Run: headless pygame with SDL's dummy video driver; simulated clock (each Clock.tick advances the game by its frame time, no real sleeping); random seed 0; keys injected as events and as key.get_pressed() state; mouse plan: one left click at the window centre at the start of phase 2, then a move to the lower-right quarter at the start of phase 3.
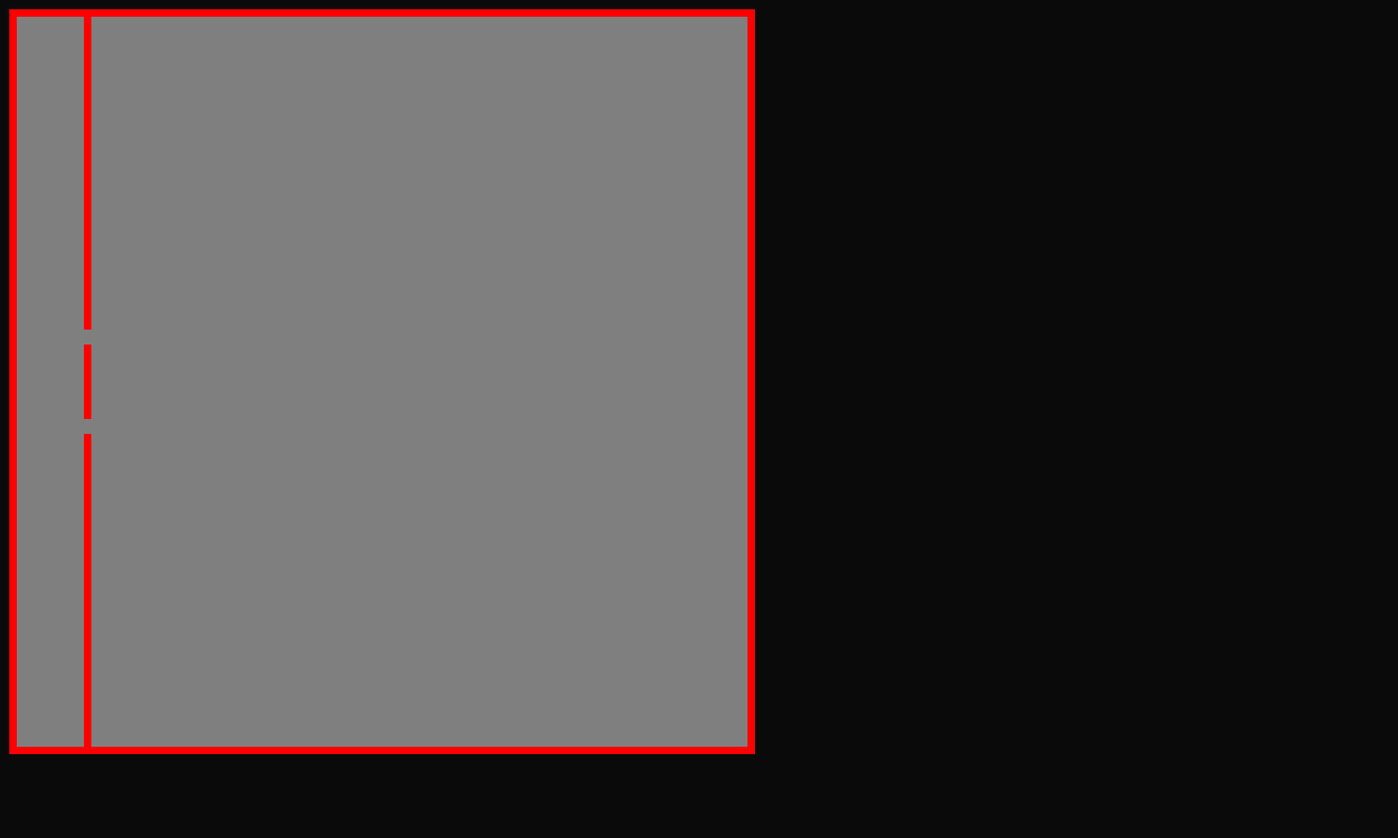
Frame 1 of 4 · flips 1–60 · no input
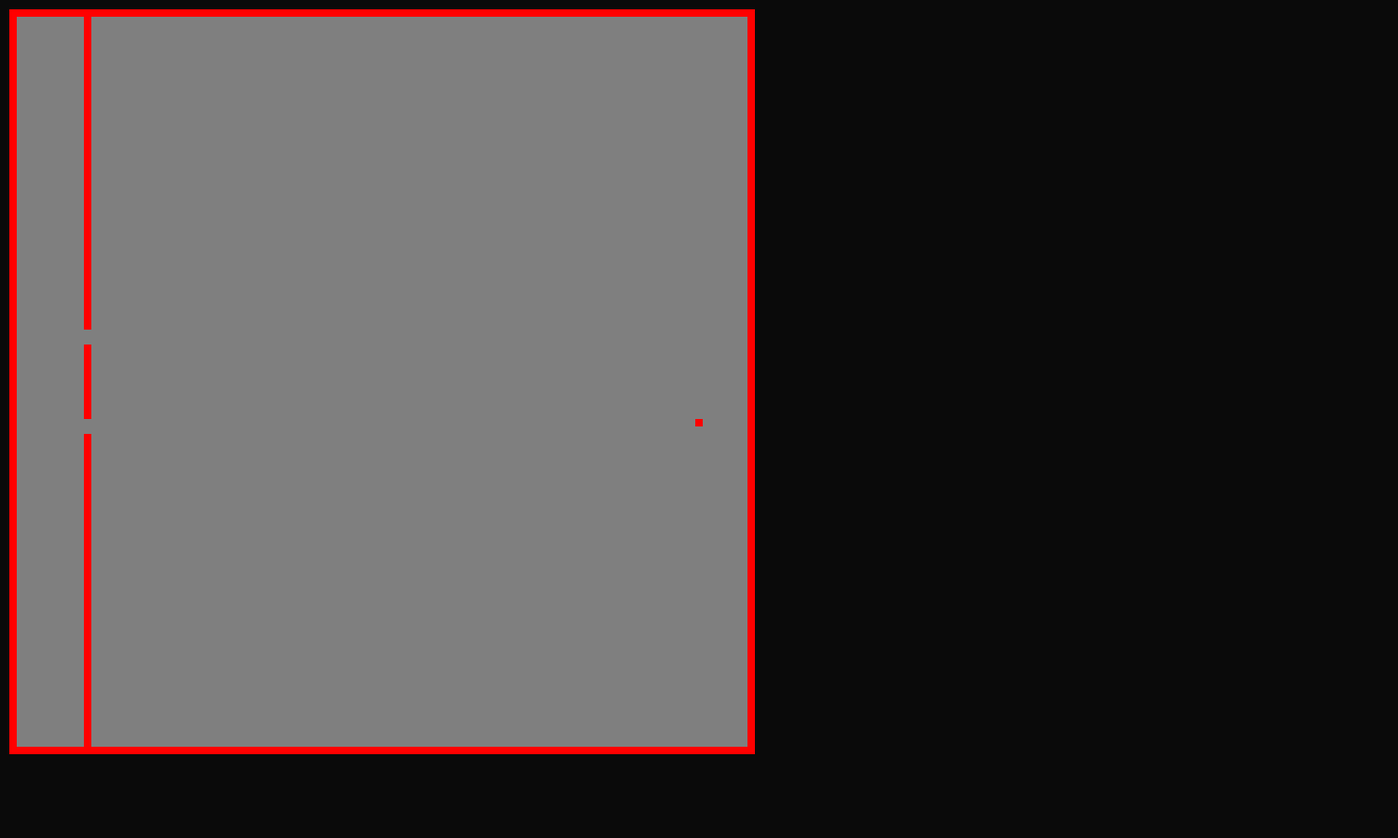
Frame 2 of 4 · flips 61–180 · clicked the window centre · tapped SPACE, RETURN · held RIGHT (→), D
Frame 3 of 4 · flips 181–300 · moved the mouse to the lower-right quarter · held DOWN (↓), S · screen unchanged from frame 2, image omitted
Frame 4 of 4 · flips 301–420 · held LEFT (←), A, UP (↑), W · screen unchanged from frame 3, image omitted

The pygame program that drew these frames:

import pygame
from pygame.locals import *
from math import sin, pi

def apply_test(buff1, buff2):
    dam = 1
    n = len(buff1[0])
    re = [[0 for i in range(n)] for j in range(n)]
    for x in range(1,n-1):
        for y in range(1,n-1):
            re[y][x] = dam*(( buff1[y-1][x] + buff1[y+1][x] + buff1[y][x-1] + buff1[y][x+1])/2 - buff2[y][x])

    buff2[:] = buff1
    buff1[:] = re

def apply(buff1, buff2):
    dam = 1
    n = len(buff1[0])
    re = [[0 for i in range(n)] for j in range(n)]
    for x in range(1,n-1):
        for y in range(1,n-1):
            com = (buff1[y-1][x-1] + buff1[y+1][x-1] + buff1[y+1][x+1] + buff1[y-1][x+1])/2
            k = 3
            re[y][x] = dam*(( buff1[y-1][x] + buff1[y+1][x] + buff1[y][x-1] + buff1[y][x+1] + com )/k - buff2[y][x])

    buff2[:] = buff1
    buff1[:] = re

def apply_pressure(buff1, buff2):
    # buff1 -> Pressure
    # buff2 -> Velocity
    dam = 0.9
    n = len(buff1[0])

    # Update Velocity

    for y in range(1, n-1):
        for x in range(1, n-1):
            p = buff1[y][x]
            buff2[y][x][0] = buff2[y][x][0] + p - buff1[y - 1][x]
            buff2[y][x][1] = buff2[y][x][1] + p - buff1[y][x + 1]
            buff2[y][x][2] = buff2[y][x][2] + p - buff1[y + 1][x]
            buff2[y][x][3] = buff2[y][x][3] + p - buff1[y][x - 1]

    # Update Pressure
    for y in range(1,n-1):
        for x in range(1,n-1):
            buff1[y][x] -= 0.5*dam*sum(buff2[y][x])
    


def draw(screen, mat, wall, size, px, py, sep):
    for x in range(len(mat)):
        for y in range(len(mat[0])):
            if wall[x][y]:
                rect = pygame.Rect(px + x*(size + sep), py + y*(size + sep), size, size)
                pygame.draw.rect(screen, (255,0,0), rect)
            else:
                #c = int(127.5 + abs(mat[x][y])*127.5)
                c = int(127.5 + mat[x][y]*127.5)
                if 0 <= c <= 255:
                    rect = pygame.Rect(px + x*(size + sep), py + y*(size + sep), size, size)
                    pygame.draw.rect(screen, (c,c,c), rect)

def clickedPos(size, px, py, sep):
    x, y = pygame.mouse.get_pos()
    relPosx = x - px
    relPosy = y - py
    nx = relPosx//(size + sep)
    ny = relPosy//(size + sep)
    return nx, ny


def main():
    n = 100
    px = 10
    py = 10
    sep = 0
    tileSize = 8
    buff1 = [[0 for i in range(n)] for j in range(n)]
    buff2 = [[0 for i in range(n)] for j in range(n)]
    buff3 = [[[0,0,0,0] for i in range(n)] for j in range(n)]

    wall = [[0 for i in range(n)] for j in range(n)]
    for i in range(len(wall)):
        wall[0][i] = 1
        wall[-1][i] = 1
        wall[i][0] = 1
        wall[i][-1] = 1
    # De mayor a menor
    for i in range(0, len(wall)-57):
        wall[10][i] = 1
    for i in range(len(wall)-55, len(wall)-45):
        wall[10][i] = 1
    for i in range(len(wall)-43, len(wall)):
        wall[10][i] = 1

    size = (1500,900)
    run = True
    fps = 60

    wave = 1
    pulse = False
    pulse_t = 0
    pulse_a = 0
    pulse_p = (0,0)
    pulse_limit = 10#20
    pulse_w = 2*pi/pulse_limit

    pygame.init()
    pygame.display.set_caption(f'Wave Sim')
    screen = pygame.display.set_mode(size)
    clock = pygame.time.Clock()
    applyEvent = pygame.event.Event(USEREVENT + 1)
    pygame.time.set_timer(applyEvent, 1)

    while run:
        if pygame.event.get(QUIT):
            run = False
        for event in pygame.event.get(KEYUP):
            if event.key == K_1:
                wave = 1
            elif event.key == K_2:
                wave = 2
            elif event.key == K_3:
                wave = 3
            elif event.key == K_a:
                pulse = True
                pulse_p = 90, 50
            elif event.key == K_SPACE:
                buff1 = [[0 for i in range(n)] for j in range(n)]
                buff2 = [[0 for i in range(n)] for j in range(n)]
                buff3 = [[[0,0,0,0] for i in range(n)] for j in range(n)]
        for event in pygame.event.get(MOUSEBUTTONUP):
            if event.button == 3:
                cx, cy = clickedPos(tileSize, px, py, sep)
                pulse = True
                pulse_p = cx, cy
            if event.button == 1:
                cx, cy = clickedPos(tileSize, px, py, sep)
                if wall[cx][cy]:
                    wall[cx][cy] = 0
                else:
                    wall[cx][cy] = 1

        if pygame.event.get(USEREVENT + 1):
            if wave == 1:
                apply_test(buff1, buff2)
            elif wave == 2:
                apply(buff1, buff2)
            elif wave == 3:
                apply_pressure(buff1, buff3)

            for y in range(len(wall)):
                for x in range(len(wall[0])):
                    if wall[y][x]:
                        buff1[y][x] = 0
            
            #print(buff1[50][50])
            
            if pulse and pulse_t <= pulse_limit:
                pulse_a = sin(pulse_t*pulse_w)
                buff1[pulse_p[0]][pulse_p[1]] = pulse_a
                pulse_t += 1
                #print(pulse_a)
            elif pulse_t > pulse_limit:
                pulse = False
                pulse_t = 0
        
        #Region screen
        screen.fill((10,10,10))

        draw(screen, buff1, wall, tileSize, px, py, sep)
        #apply(buff1, buff2)

        pygame.display.flip()
        clock.tick(fps)
        pygame.display.set_caption(f'fps: {clock.get_fps()}')
        #end


if __name__ == '__main__':
    main()
